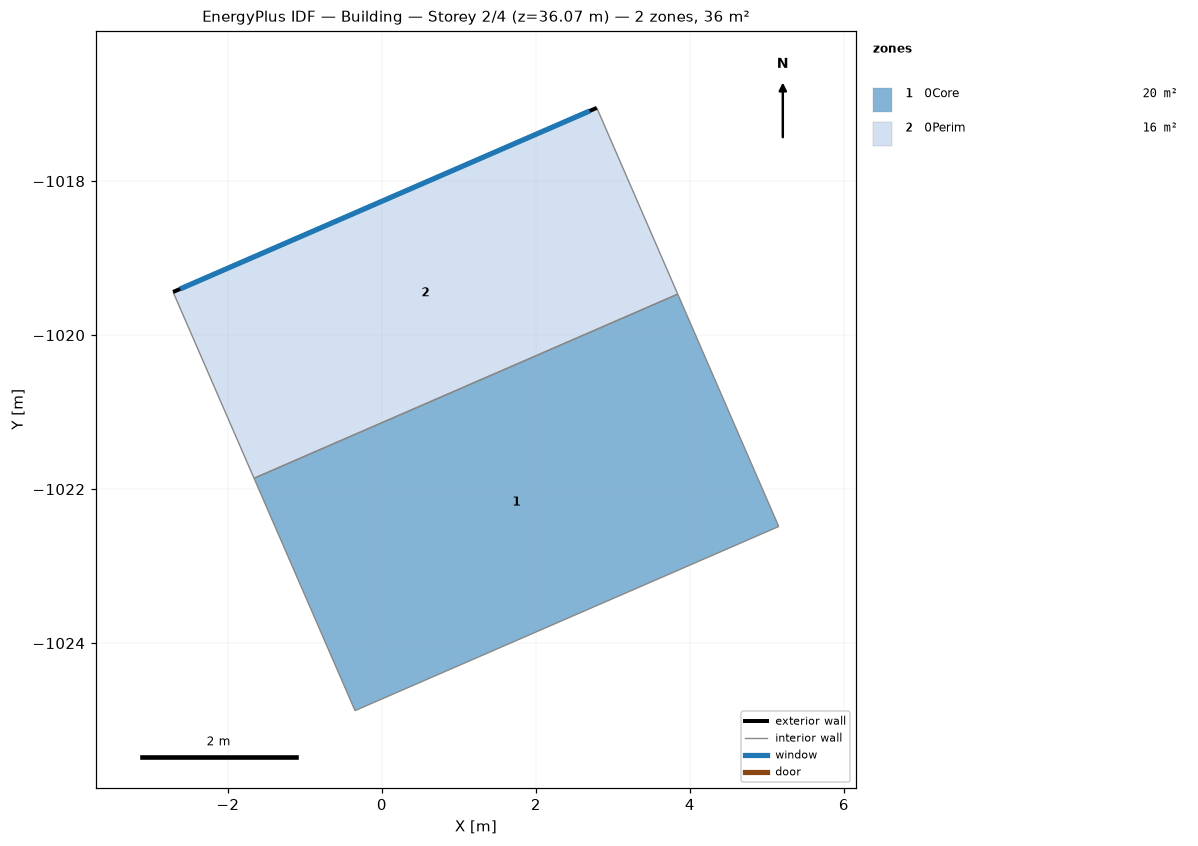
=== STOREY PLAN SPEC (per zone: floor XY polygon, exterior-wall plan segments, windows/doors) ===
zone 1: 0Core  (19.7 m²)
  floor: (3.84, -1019.47) (5.15, -1022.49) (-0.35, -1024.88) (-1.66, -1021.86)
  interior walls: 4
zone 2: 0Perim  (15.8 m²)
  floor: (2.79, -1017.05) (3.84, -1019.47) (-1.66, -1021.86) (-2.71, -1019.44)
  exterior wall: (-2.71, -1019.44) – (2.79, -1017.05)  [6.0 m]
    window: (-2.62, -1019.40) – (2.70, -1017.09)  [3.3 m²]
  interior walls: 3

=== DERIVED (storey summary) ===
Building: Building
Storey: 2 of 4  (floor level z = 36.07 m)
Storey gross floor area: 35.6 m²
Zones on this storey: 2
  - 0Core: floor 19.7 m²
  - 0Perim: floor 15.8 m²; exterior wall 6.0 m (16.6 m²); 1 window(s) 3.3 m²; WWR 20.0%
Zone adjacency (shared interzone walls):
  - 0Core ↔ 0Perim